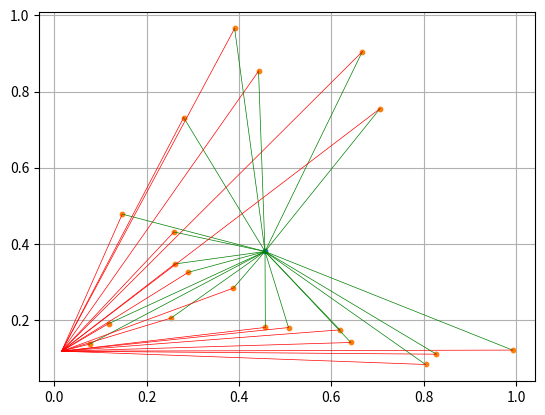

Reproduce this figure in Python.

from matplotlib.pyplot import *
from numpy import *
from numpy.random import default_rng as rng

samples = rng().random
N, d = 20, 2

# Nxd array
dataset = samples((N,d))

mu = mean(dataset, axis = 0)
p = samples((2,))

for x in dataset:
	points = array([mu, x])
	plot(*points.T, c = 'green', lw = .5)
	points = array([p, x])
	plot(*points.T, c = 'red', lw = .5)

scatter(*mu, s = 10)
scatter(*dataset.T, s = 10)

grid()
show()



def tensor(u,v): 
	return array([ [ a*b for b in v ] for a in u ])
	
N, d = 20, 2
# N x d array
dataset = samples((N,d))
mu = mean(dataset, axis = 0)
	
# center dataset
	
Qtensor = mean([ tensor(v,v) for v in (dataset - mu) ], axis = 0)
Qtensor



Qcov = cov(dataset.T, bias = True)
Qcov



corrcoef(dataset.T)



print(trace(Qcov))	



u = array([1,1])/sqrt(2)

# project along unit vector u
q = dot(u, dot(Qcov, u))
print(q)



from numpy.linalg import inv
	
def ellipse(Q, mu, padding = .5, levels = [1], render = 'var'):
	scatter(*mu, c = 'red', s = 5)
	a, b, c = Q[0,0], Q[0,1], Q[1,1]
	d, e = mu
	delta = .01
	# features (s,t)
	s = arange(d-padding, d+padding, delta)
	t = arange(e-padding, e+padding, delta)
	s, t = meshgrid(s, t)
	if  render == 'var' or render == 'both': 
		# matrix_text(Q, mu, padding, 'var')
		eq = a*(s-d)**2 + 2*b*(s-d)*(t-e) + c*(t-e)**2
		contour(s, t, eq, levels = levels, colors = 'blue', linewidths = .5)
	if render == 'inv' or render == 'both':
		draw_major_minor_axes(Q, mu)
		Q = inv(Q)
		# matrix_text(Q, mu, padding, 'inv')
		A, B, C = Q[0,0], Q[0,1], Q[1,1]
		eq = A*(s-d)**2 + 2*B*(s-d)*(t-e) + C*(t-e)**2
		contour(s, t, eq, levels = levels, colors = 'red', linewidths = .5)



rcParams['text.usetex'] = True
rcParams['text.latex.preamble'] = r'\usepackage{amsmath}'

# to display the matrix Q, 
# uncomment matrix_text in ellipse above

def matrix_text(Q, mu, padding, render = 'inv'):
	Q = round(Q, 2)
	a, b, c = Q[0,0], Q[0,1], Q[1,1]
	d, e = mu
	vloc = e + 3*padding/4
	if render == 'var': 
		hloc = d - padding/2; tex = '$Q='
		color = 'blue'
	else: hloc = d; tex = '$Q^{-1}='; color = 'red'
	# r'...' means raw string
	tex += r'\begin{pmatrix}'
	tex += f' {a} & {b} ' + r'\\' + f' {b} & {c} ' 
	tex += r'\end{pmatrix}$'
	return text(hloc, vloc, tex, size = 15, c = color)



def draw_major_minor_axes(Q,mu):
	a, b, c = Q[0,0], Q[0,1], Q[1,1]
	d, e = mu
	label = { 1:'major', -1:'minor' }
	for pm in [1,-1]:
		lamda = (a+c)/2 + pm * sqrt(b**2 + (a-c)**2/4)
		sigma = sqrt(lamda)
		lenv = sqrt(b**2 + (a-lamda)**2)
		lenw = sqrt(b**2 + (c-lamda)**2)
		if not isclose(lenv, 0): deltaX, deltaY = b/lenv, (a-lamda)/lenv
		elif not isclose(lenw, 0): deltaX, deltaY = (lamda-c)/lenw, b/lenw
		elif pm == 1:  deltaX, deltaY = 1, 0
		else:  deltaX, deltaY = 0, 1
		axesX = [d+sigma*deltaX, d-sigma*deltaX]
		axesY = [e-sigma*deltaY, e+sigma*deltaY]
		plot(axesX, axesY, lw = .5, label = label[pm])
	legend()


 
mu = array([0,0])
Q = array([[9,0],[0,4]])
ellipse(Q, mu, padding = 4, render = 'both')

grid()
show()

Q = array([[9,2],[2,4]])
ellipse(Q, mu, padding = 4, render = 'both')

grid()
show()



N, d = 50, 2
# Nxd array
dataset = samples((N,d))
Q = cov(dataset.T, bias = True)
mu = mean(dataset, axis = 0)
print(f'mu = {mu}') 
print(f'Q = {Q}')

scatter(*dataset.T, s = 5)
ellipse(Q, mu, render = 'var', padding = .5, levels = [.005,.01,.02])
grid()
show()

scatter(*dataset.T, s = 5)
ellipse(Q, mu, render = 'inv', padding = .5, levels = [.5,1,2])
grid()
show()



d = 10
# 100 x 2 array
dataset = array([ array([i+j,j]) for i in range(d) for j in range(d) ])
